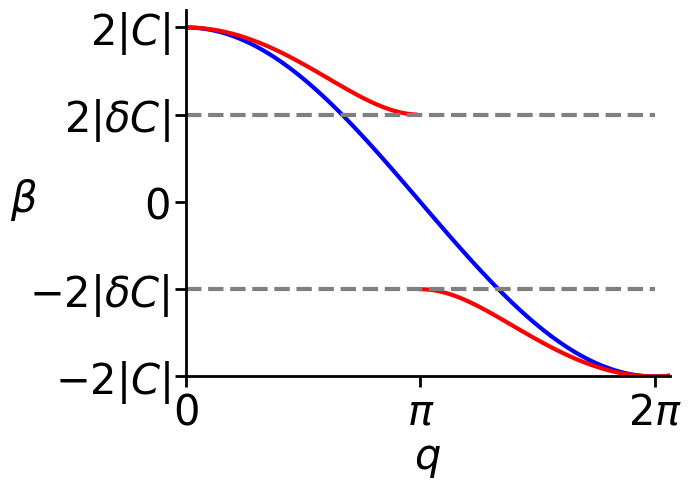

Python code for this plot:
import numpy as np
import matplotlib.pyplot as plt

c=1
dc=-c/2
c1=c+dc
c2=c-dc
L=10/c

q_vals=np.linspace(0, 2*np.pi+0.2, 100)

# SSH HAMILTONIAN
def ssh_hamiltonian(q, c, dc):
    c1=c+dc
    c2=c-dc
    H = np.array([
        [0, c1 + c2 * np.exp(-1j * q)],
        [c1 + c2 * np.exp(1j * q), 0]
        ])
    eigenvals, eigenvecs = np.linalg.eigh(H)  # eigenvalues and eigenvectors in ascending order and repeated according to multiplicity
    return eigenvals, eigenvecs

# COMPUTATION OF THE EIGENVALUES
all_eigenvals = []
for q in q_vals:
    eigenvals, _ = ssh_hamiltonian(q, c, dc)
    all_eigenvals.append(eigenvals)
all_eigenvals = np.array(all_eigenvals) # list to array

# PLOTTING
fontsize= 30
linewidth = 3

plt.figure(figsize=(7,5))
plt.plot(q_vals, 2 * c * np.cos(q_vals / 2), color='blue', linewidth = linewidth) # dc=0 case
plt.plot(q_vals[q_vals>np.pi], all_eigenvals[:, 0][q_vals>np.pi], color='red', linewidth = linewidth)
plt.plot(q_vals[q_vals<np.pi], all_eigenvals[:, 1][q_vals<np.pi], color='red', linewidth = linewidth)

plt.xlabel(r'$q$', fontsize=fontsize)
ylabel=plt.ylabel(r'$\beta$', rotation=0,fontsize=fontsize)
ylabel.set_position((0, 0.42))
plt.xlim(0, 2*np.pi+0.2)
plt.ylim(-2, 2.2)
plt.xticks([ 0, np.pi, 2*np.pi], [r'$0$', r'$\pi$', r'$2\pi$'], fontsize=fontsize)
plt.yticks([-2, -1, 0, 1, 2], [r'$-2|C|$', r'$-2|\delta C|$', r'$0$', r'$2|\delta C|$', r'$2|C|$'], fontsize=fontsize) #per c=1

plt.gca().spines['top'].set_visible(False)
plt.gca().spines['right'].set_visible(False)
for spine in ['left', 'bottom']:
    plt.gca().spines[spine].set_linewidth(2)   
plt.gca().tick_params(width=2, length=8) 

plt.hlines(-1, 0, 2*np.pi, color='grey',linestyles='dashed', linewidth = linewidth)
plt.hlines(1, 0, 2*np.pi, color='grey',linestyles='dashed', linewidth = linewidth)

plt.tight_layout()
plt.show()